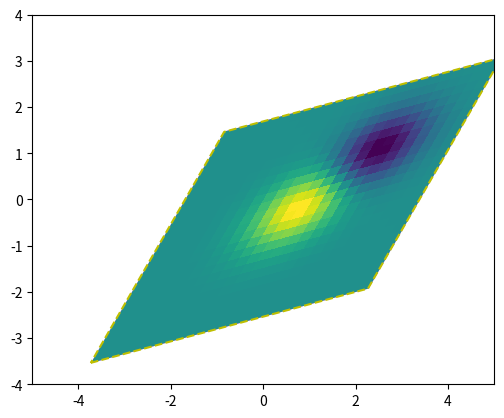

Python code for this plot:
import matplotlib.pyplot as plt
import numpy as np

import matplotlib.transforms as mtransforms


def get_image():
    delta = 0.25
    x = y = np.arange(-3.0, 3.0, delta)
    X, Y = np.meshgrid(x, y)
    Z1 = np.exp(-X**2 - Y**2)
    Z2 = np.exp(-(X - 1)**2 - (Y - 1)**2)
    Z = (Z1 - Z2)
    return Z


def do_plot(ax, Z, transform):
    im = ax.imshow(Z, interpolation='none',
                   origin='lower',
                   extent=[-2, 4, -3, 2], clip_on=True)

    trans_data = transform + ax.transData
    im.set_transform(trans_data)

    
    x1, x2, y1, y2 = im.get_extent()
    ax.plot([x1, x2, x2, x1, x1], [y1, y1, y2, y2, y1], "y--",
            transform=trans_data)
    ax.set_xlim(-5, 5)
    ax.set_ylim(-4, 4)

fig, ax = plt.subplots()
Z = get_image()
do_plot(ax, Z, mtransforms.Affine2D().skew_deg(30, 15))
plt.show()
